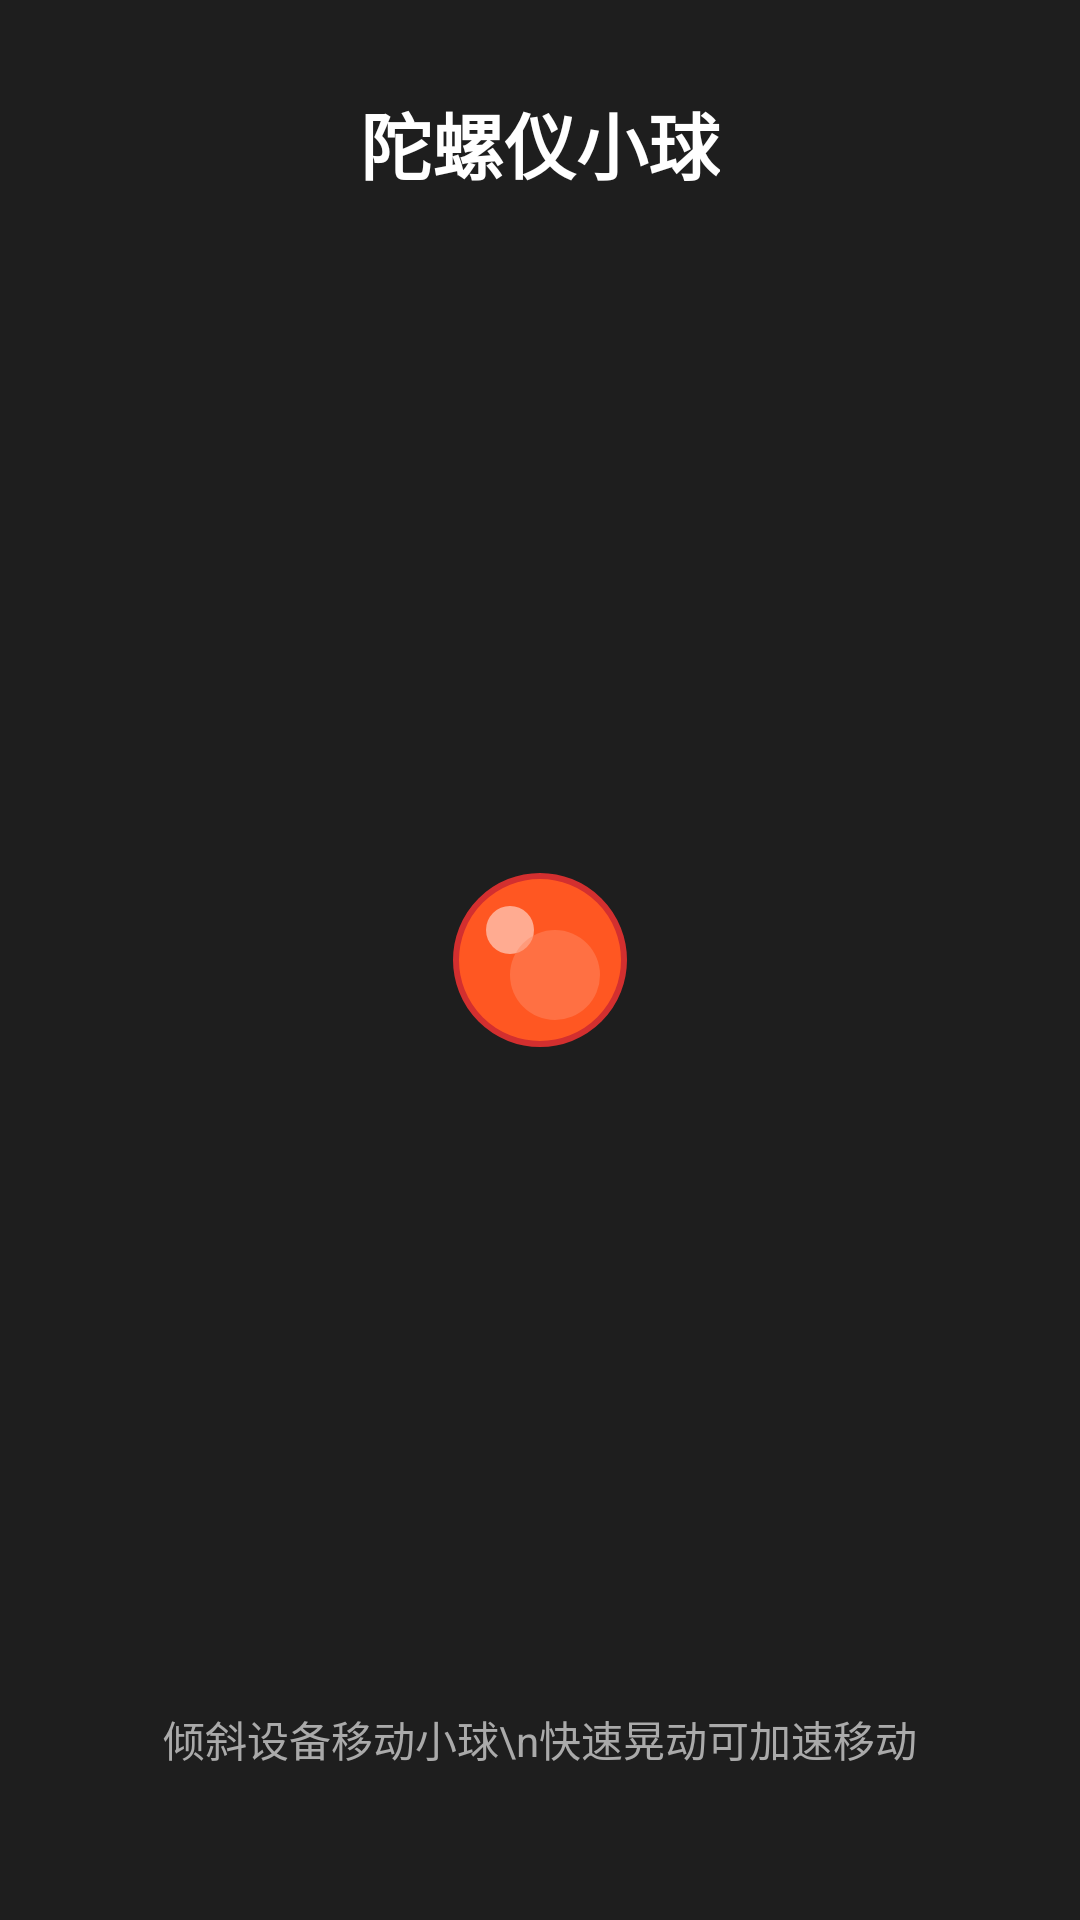

Android layout source for this screen:
<!-- AndroidManifest.xml: application theme Theme.AndroidDemoLog -->
<!-- res/layout/activity_gyro_ball.xml -->
<?xml version="1.0" encoding="utf-8"?>
<RelativeLayout xmlns:android="http://schemas.android.com/apk/res/android"
    android:id="@+id/container"
    android:layout_width="match_parent"
    android:layout_height="match_parent"
    android:background="#1E1E1E"
    android:padding="20dp">

    
    <TextView
        android:layout_width="wrap_content"
        android:layout_height="wrap_content"
        android:text="陀螺仪小球"
        android:textSize="24sp"
        android:textColor="#FFFFFF"
        android:textStyle="bold"
        android:layout_centerHorizontal="true"
        android:layout_marginTop="10dp" />

    
    <ImageView
        android:id="@+id/ball"
        android:layout_width="60dp"
        android:layout_height="60dp"
        android:layout_centerInParent="true"
        android:src="@drawable/ic_ball" />

    
    <TextView
        android:id="@+id/tv_instruction"
        android:layout_width="wrap_content"
        android:layout_height="wrap_content"
        android:text="倾斜设备移动小球\n快速晃动可加速移动"
        android:textSize="14sp"
        android:textColor="#AAAAAA"
        android:gravity="center"
        android:layout_centerHorizontal="true"
        android:layout_alignParentBottom="true"
        android:layout_marginBottom="30dp"
        android:lineSpacingExtra="4dp" />

</RelativeLayout>
<!-- resources referenced by this layout -->
<resources>
  <!-- drawable ic_ball (drawable) -->
  <vector xmlns:android="http://schemas.android.com/apk/res/android"
      android:width="60dp"
      android:height="60dp"
      android:viewportWidth="60"
      android:viewportHeight="60">
  
      
      <path
          android:fillColor="#FF5722"
          android:strokeColor="#D32F2F"
          android:strokeWidth="2"
          android:pathData="M30,30 m-28,0 a28,28 0 1,0 56,0 a28,28 0 1,0 -56,0" />
  
      
      <path
          android:fillColor="#80FFFFFF"
          android:pathData="M20,20 m-8,0 a8,8 0 1,0 16,0 a8,8 0 1,0 -16,0" />
  
      
      <path
          android:fillColor="#80FF8A65"
          android:pathData="M35,35 m-15,0 a15,15 0 1,0 30,0 a15,15 0 1,0 -30,0" />
  
  </vector>
  <style name="Theme.AndroidDemoLog" parent="Base.Theme.AndroidDemoLog" />
  <style name="Base.Theme.AndroidDemoLog" parent="Theme.Material3.DayNight.NoActionBar">
          
          
      </style>
</resources>
